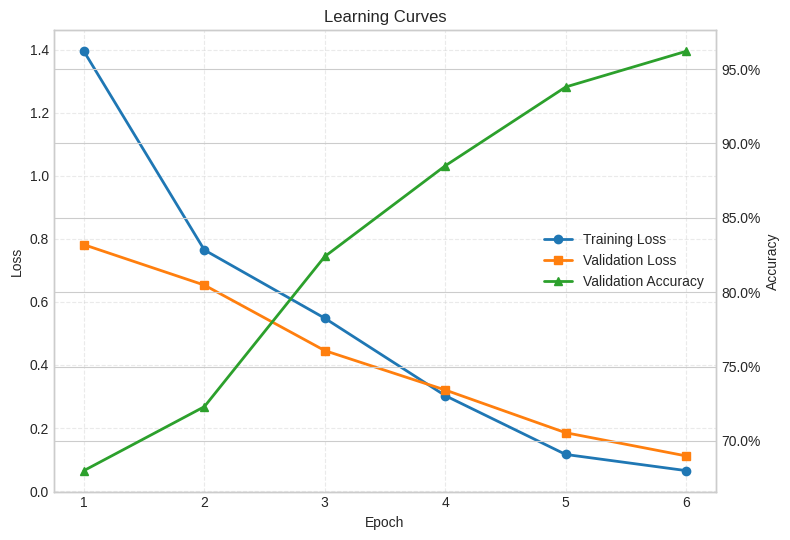

Here is the Python script that generated this plot:
import matplotlib.pyplot as plt
from matplotlib.ticker import PercentFormatter

# ---- Data (copied from LaTeX tables) ----
epochs     = [1, 2, 3, 4, 5, 6]
train_loss = [1.394666, 0.764612, 0.548216, 0.302725, 0.116176, 0.064901]

val_loss = [0.781375, 0.653277, 0.445461, 0.320593, 0.185138, 0.111533]
val_acc  = [68.0, 72.3, 82.4, 88.5, 93.8, 96.2]  # in percent

# ---- Plotting ----
plt.style.use("seaborn-v0_8-whitegrid")
fig, ax1 = plt.subplots(figsize=(8, 5.5))

# Loss curves (left axis)
ax1.plot(epochs, train_loss, marker='o', linewidth=2, color="#1f77b4", label="Training Loss")
ax1.plot(epochs, val_loss,   marker='s', linewidth=2, color="#ff7f0e", label="Validation Loss")
ax1.set_xlabel("Epoch")
ax1.set_ylabel("Loss")
ax1.set_xticks(epochs)
ax1.set_title("Learning Curves")

# Accuracy curve (right axis)
ax2 = ax1.twinx()
ax2.plot(epochs, val_acc, marker='^', linewidth=2, color="#2ca02c", label="Validation Accuracy")
ax2.set_ylabel("Accuracy")
ax2.yaxis.set_major_formatter(PercentFormatter(xmax=100))

# Combine legends from both axes
lines_1, labels_1 = ax1.get_legend_handles_labels()
lines_2, labels_2 = ax2.get_legend_handles_labels()
ax1.legend(lines_1 + lines_2, labels_1 + labels_2, loc="center right")

# Cosmetics
ax1.grid(True, which="both", linestyle="--", alpha=0.4)
fig.tight_layout()

# Save figure
plt.savefig("learning_curves.png", dpi=200, bbox_inches="tight")
plt.show()
